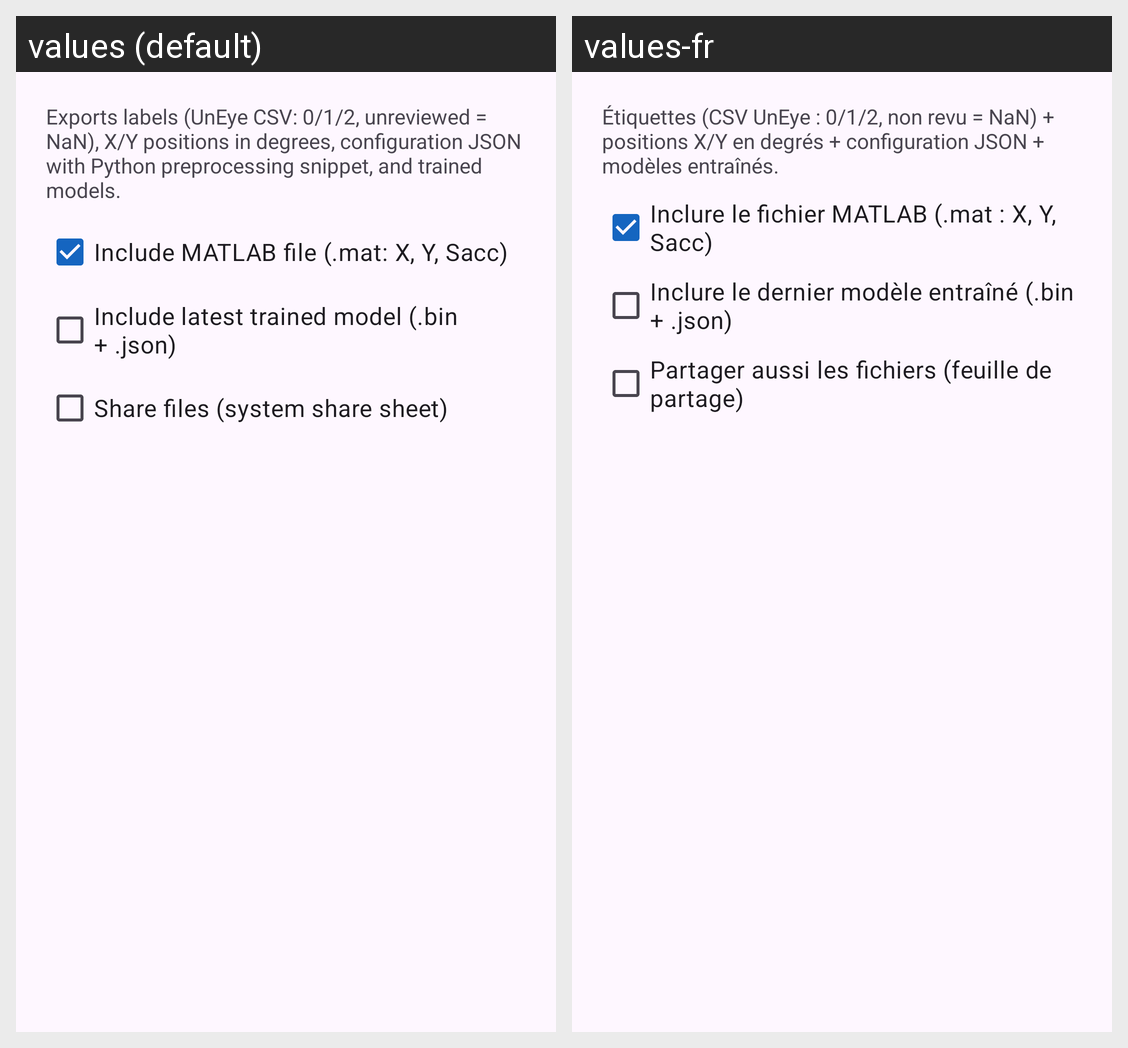

The Android screen above is rendered under two locales of the same app. Produce the string resources it draws, with the default and per-locale values.
Android screen res/layout/dialog_export.xml rendered under 2 locales, left to right: values (default), values-fr. Device: Nexus 5 (rendered at 1080×1920; each locale shown at half size, 540×960, under a caption strip naming it); theme Theme.UneyeOffline.
Strings drawn on this screen, with the default value and each locale's value (text and hints the layout hard-codes, and strings that could not be matched under every locale, appear in the picture but are not listed):

export_hint
  values: Exports labels (UnEye CSV: 0/1/2, unreviewed = NaN), X/Y positions in degrees, configuration JSON with Python preprocessing snippet, and trained models.
  values-fr: Étiquettes (CSV UnEye : 0/1/2, non revu = NaN) + positions X/Y en degrés + configuration JSON + modèles entraînés.

export_mat
  values: Include MATLAB file (.mat: X, Y, Sacc)
  values-fr: Inclure le fichier MATLAB (.mat : X, Y, Sacc)

export_model
  values: Include latest trained model (.bin + .json)
  values-fr: Inclure le dernier modèle entraîné (.bin + .json)

export_share_after
  values: Share files (system share sheet)
  values-fr: Partager aussi les fichiers (feuille de partage)
